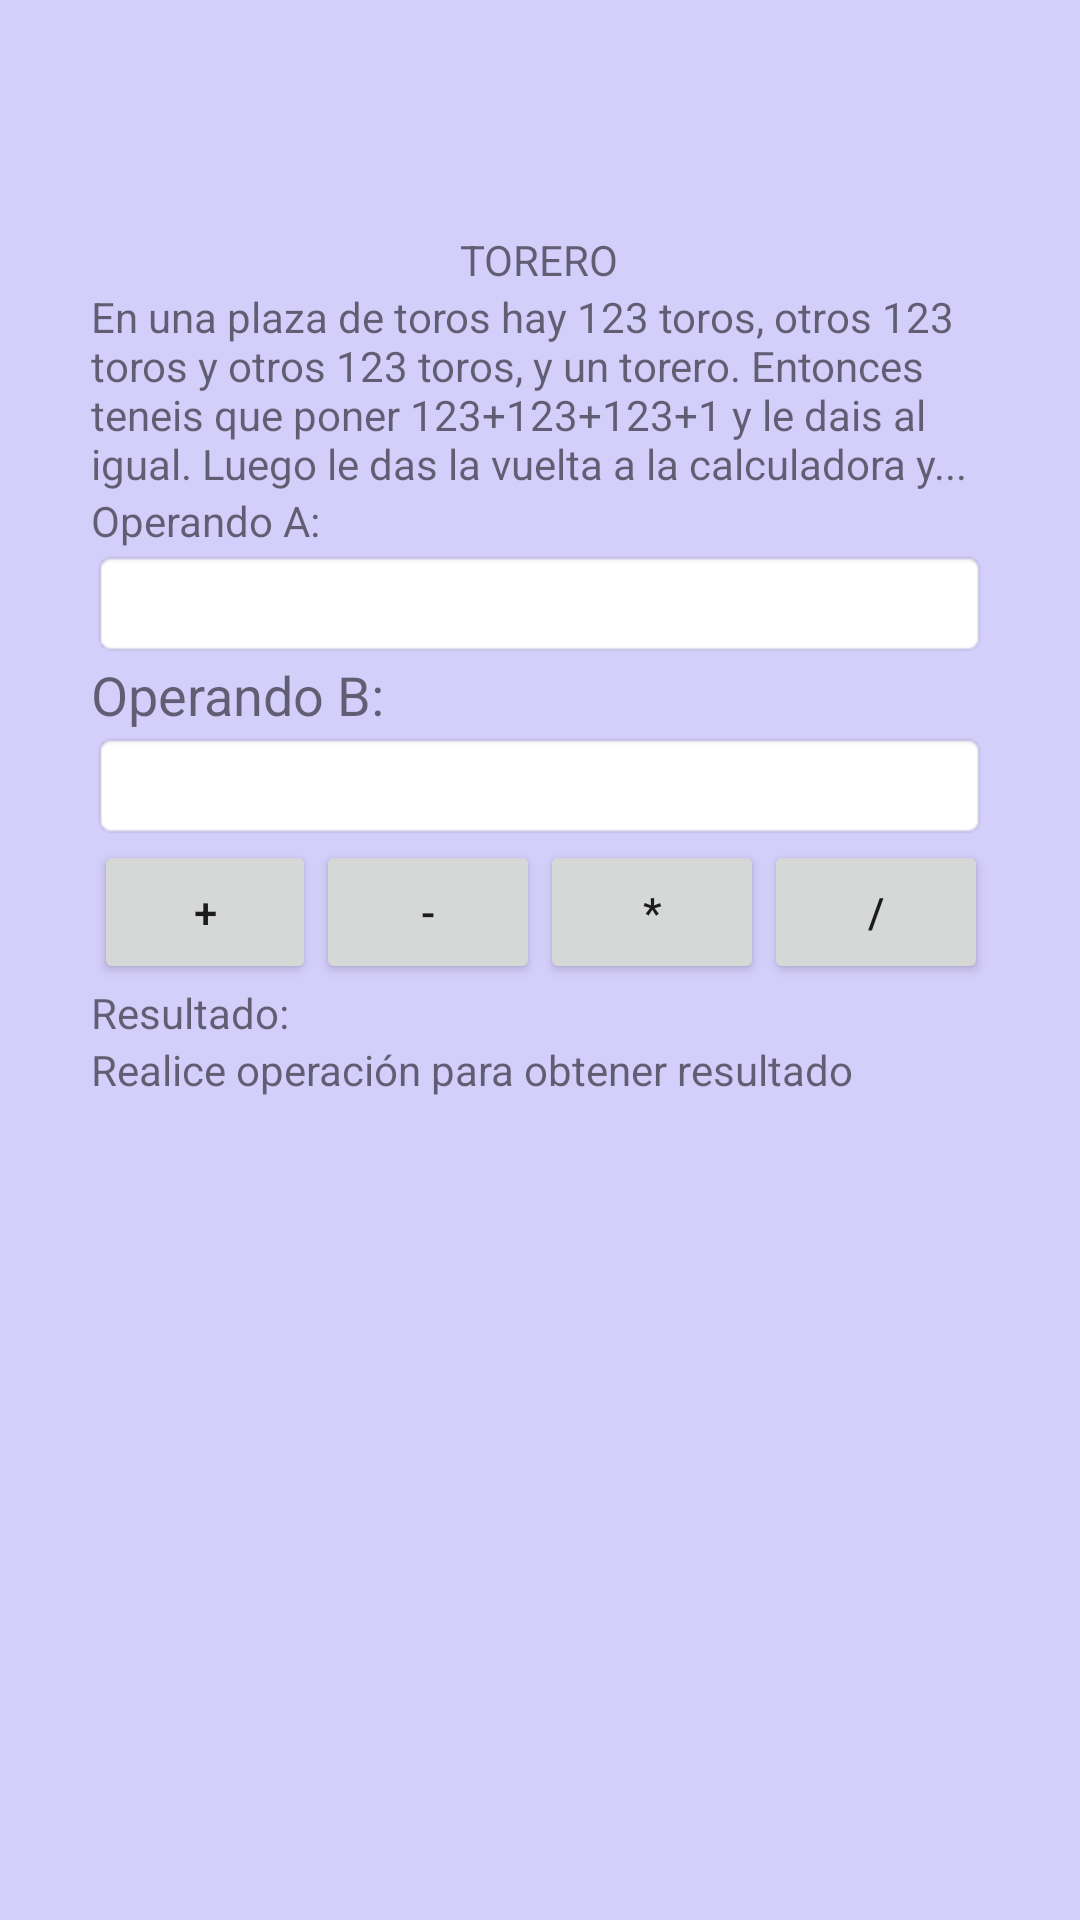

Write the Android layout XML for this screen, with the resource values it uses.
<!-- AndroidManifest.xml: application theme AppTheme -->
<!-- res/layout/act_2.xml -->
<?xml version="1.0" encoding="utf-8"?>
<RelativeLayout xmlns:android="http://schemas.android.com/apk/res/android"
    xmlns:tools="http://schemas.android.com/tools"
    android:layout_width="fill_parent"
    android:layout_height="fill_parent">

    <LinearLayout
        android:orientation="vertical"
        android:layout_width="wrap_content"
        android:layout_height="wrap_content"
        android:weightSum="1"
        android:layout_alignParentTop="true"
        android:layout_centerHorizontal="true"
        android:layout_marginTop="77dp">

        <TextView
            android:text="TORERO"
            android:layout_width="299dp"
            android:layout_height="wrap_content"
            android:id="@+id/textView3"
            tools:textSize="24sp"
            android:gravity="center"
            android:layout_above="@+id/linearLayout"
            android:layout_alignParentLeft="true"
            android:layout_alignParentStart="true"
            tools:background="@android:color/holo_orange_dark"
            android:layout_weight="0.33" />

        <TextView
            android:text="En una plaza de toros hay 123 toros, otros 123 toros y otros 123 toros, y un torero. Entonces teneis que poner 123+123+123+1 y le dais al igual. Luego le das la vuelta a la calculadora y...   "
            android:layout_width="match_parent"
            android:layout_height="wrap_content"
            android:id="@+id/textView4"
            android:layout_alignBaseline="@+id/textView3"
            android:layout_alignBottom="@+id/textView3"
            android:layout_alignLeft="@+id/linearLayout"
            android:layout_alignStart="@+id/linearLayout"
            android:paddingTop="@dimen/activity_vertical_margin"
            tools:paddingBottom="@dimen/activity_vertical_margin" />

        <TextView
            android:id="@+id/opeA"
            android:layout_width="match_parent"
            android:layout_height="wrap_content"
            android:text="Operando A:"
            tools:textSize="18sp" />

        <EditText
            android:id="@+id/id_a"
            android:layout_width="match_parent"
            android:layout_height="wrap_content"
            android:background="@android:drawable/editbox_background"
            android:layout_below="@id/opeA"/>

        <TextView
            android:id="@+id/opeB"
            android:layout_width="match_parent"
            android:layout_height="wrap_content"
            android:layout_below="@id/id_a"
            android:text="Operando B:"
            android:textSize="18sp" />

        <EditText
            android:id="@+id/id_b"
            android:layout_width="match_parent"
            android:layout_height="wrap_content"
            android:background="@android:drawable/editbox_background"
            android:layout_below="@id/opeB"/>

        <LinearLayout
            android:orientation="horizontal"
            android:layout_width="match_parent"
            android:layout_height="wrap_content"
            android:gravity="center_horizontal">

            <Button
                android:id="@+id/sumar"
                android:layout_width="match_parent"
                android:layout_height="wrap_content"
                android:layout_below="@id/id_b"
                android:layout_alignParentLeft="true"
                android:layout_marginLeft="1dip"
                android:onClick="cSumar"
                android:text="+"
                android:layout_weight="1" />

            <Button
                android:id="@+id/restar"
                android:layout_width="match_parent"
                android:layout_height="wrap_content"
                android:layout_toRightOf="@id/sumar"
                android:layout_alignTop="@id/sumar"
                android:onClick="cRestar"
                android:text="-"
                android:layout_weight="1" />

            <Button
                android:id="@+id/multiplicar"
                android:layout_width="match_parent"
                android:layout_height="wrap_content"
                android:layout_toRightOf="@id/restar"
                android:layout_alignTop="@id/restar"
                android:onClick="cMultiplicar"
                android:text="*"
                android:layout_weight="1" />

            <Button
                android:id="@+id/dividir"
                android:layout_width="match_parent"
                android:layout_height="wrap_content"
                android:layout_toRightOf="@id/multiplicar"
                android:layout_alignTop="@id/sumar"
                android:onClick="cDividir"
                android:text="/"
                android:layout_weight="1" />
        </LinearLayout>

        <TextView
            android:id="@+id/id_resultado"
            android:layout_width="match_parent"
            android:layout_height="wrap_content"
            android:layout_below="@id/dividir"
            android:text="Resultado:"
            tools:textSize="18sp" />

        <TextView
            android:id="@+id/id_viewResult"
            android:layout_width="match_parent"
            android:layout_height="wrap_content"
            android:layout_below="@id/id_resultado"
            android:text="Realice operación para obtener resultado"
            tools:textSize="14sp" />
    </LinearLayout>

</RelativeLayout>
<!-- resources referenced by this layout -->
<resources>
  <style name="AppTheme" parent="Theme.AppCompat.Light.DarkActionBar">
          
          <item name="colorPrimary">@color/colorPrimary</item>
          <item name="colorPrimaryDark">@color/colorPrimaryDark</item>
          <item name="colorAccent">@color/colorAccent</item>
  
  
  
          <item name="android:colorBackground"><strong>@color/yellowPastel</strong></item>
  
  
      </style>
  <color name="colorPrimary">#1CF035</color>
  <color name="colorPrimaryDark">#4ECE35</color>
  <color name="colorAccent">#f0b41c</color>
  <color name="yellowPastel">#D4CEFB</color>
</resources>
